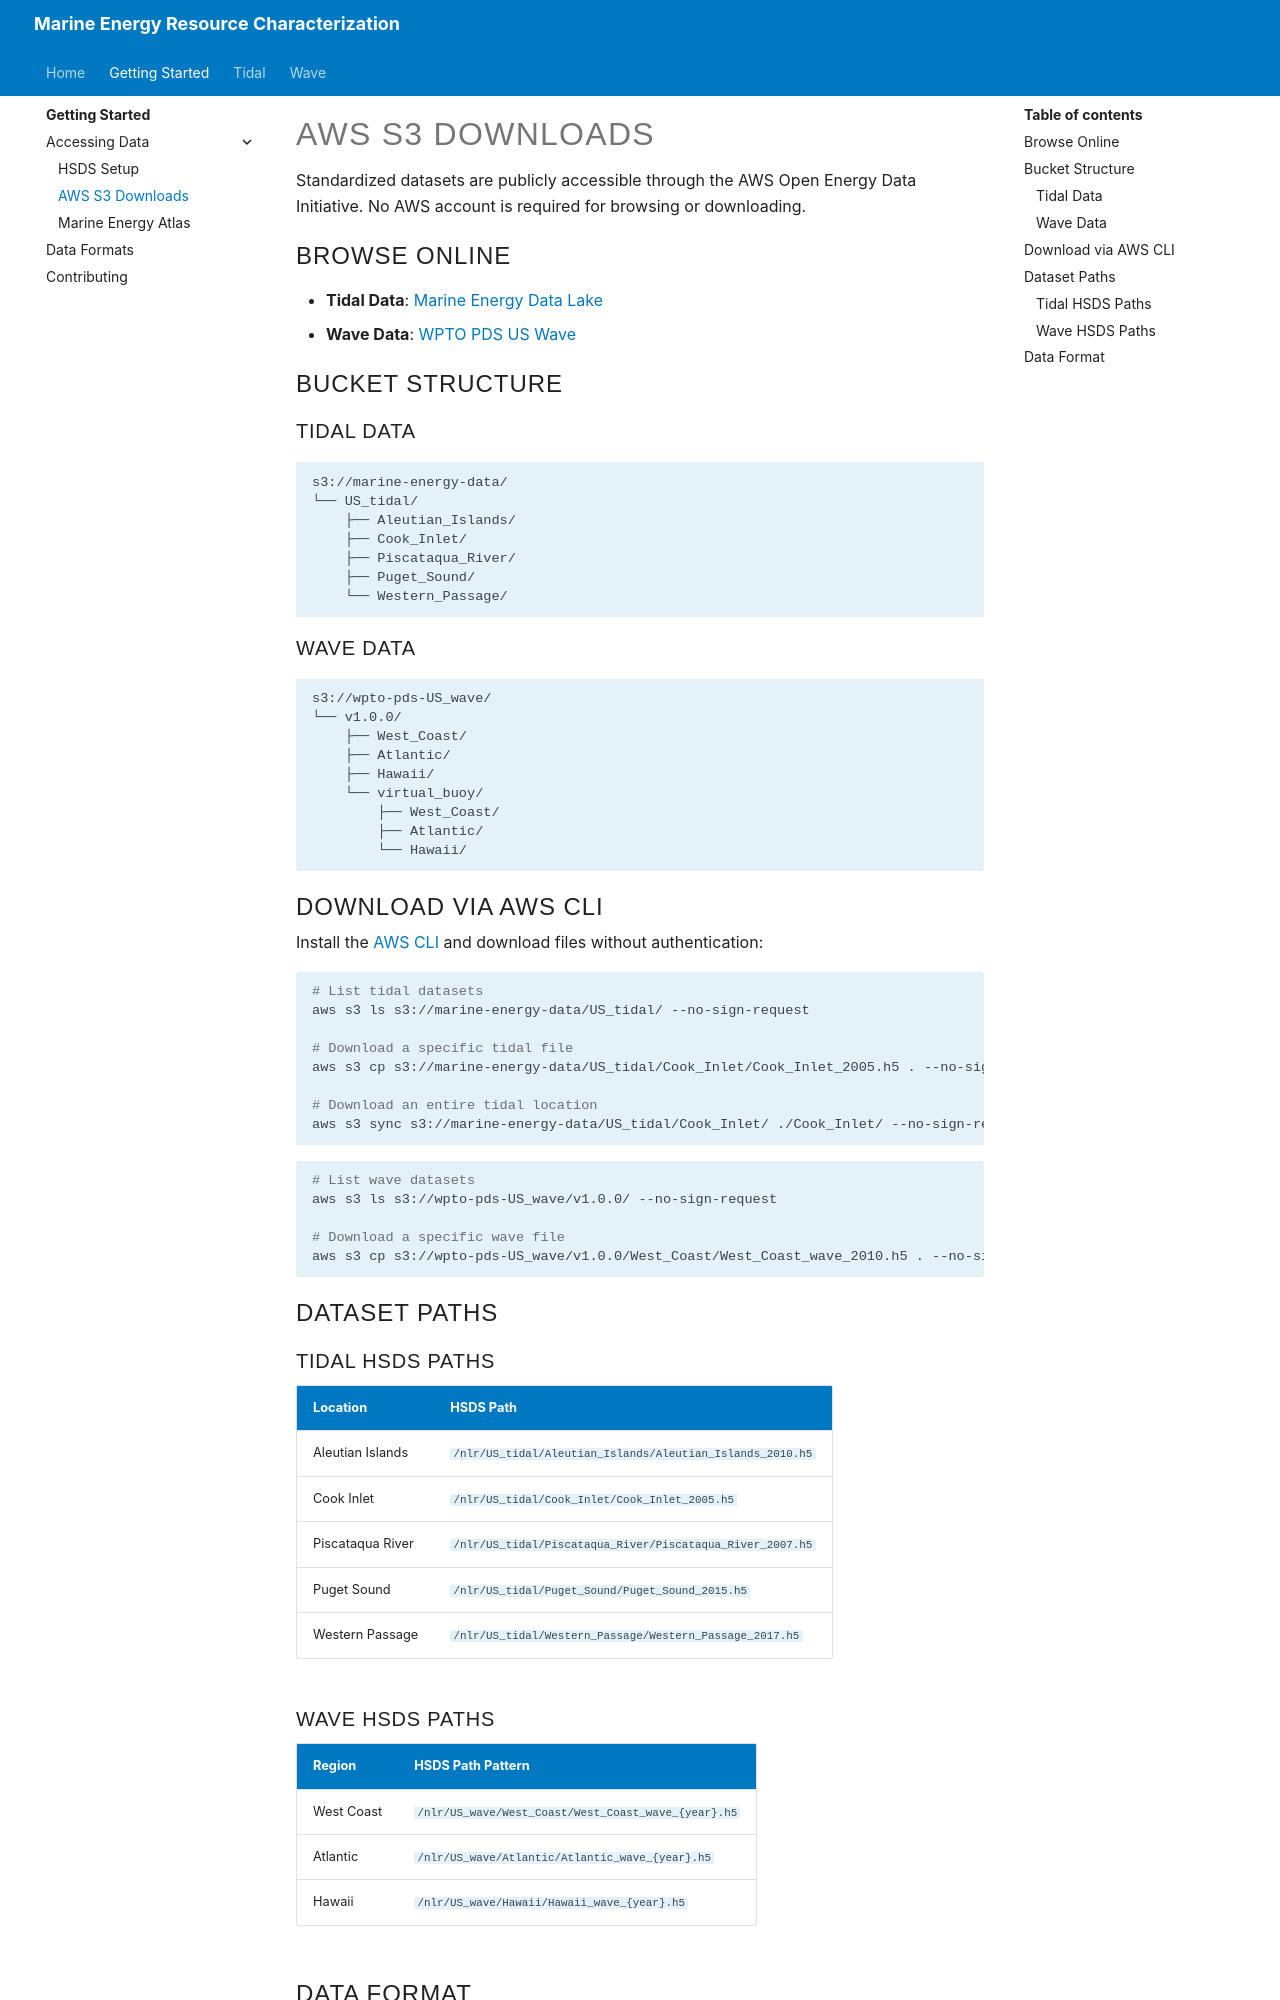

repository: NatLabRockies/Marine_Energy_Resource_Characterization · page: pr-preview/pr-4/getting-started/aws-s3/index.html · generator: mkdocs

# AWS S3 Downloads

Standardized datasets are publicly accessible through the AWS Open Energy Data Initiative. No AWS account is required for browsing or downloading.

## Browse Online

- **Tidal Data**: [Marine Energy Data Lake](https://data.openei.org/s3_viewer?bucket=marine-energy-data)
- **Wave Data**: [WPTO PDS US Wave](https://registry.opendata.aws/wpto-pds-us-wave/)

## Bucket Structure

### Tidal Data

```
s3://marine-energy-data/
└── US_tidal/
    ├── Aleutian_Islands/
    ├── Cook_Inlet/
    ├── Piscataqua_River/
    ├── Puget_Sound/
    └── Western_Passage/
```

### Wave Data

```
s3://wpto-pds-US_wave/
└── v1.0.0/
    ├── West_Coast/
    ├── Atlantic/
    ├── Hawaii/
    └── virtual_buoy/
        ├── West_Coast/
        ├── Atlantic/
        └── Hawaii/
```

## Download via AWS CLI

Install the [AWS CLI](https://aws.amazon.com/cli/) and download files without authentication:

```bash
# List tidal datasets
aws s3 ls s3://marine-energy-data/US_tidal/ --no-sign-request

# Download a specific tidal file
aws s3 cp s3://marine-energy-data/US_tidal/Cook_Inlet/Cook_Inlet_2005.h5 . --no-sign-request

# Download an entire tidal location
aws s3 sync s3://marine-energy-data/US_tidal/Cook_Inlet/ ./Cook_Inlet/ --no-sign-request
```

```bash
# List wave datasets
aws s3 ls s3://wpto-pds-US_wave/v1.0.0/ --no-sign-request

# Download a specific wave file
aws s3 cp s3://wpto-pds-US_wave/v1.0.0/West_Coast/West_Coast_wave_2010.h5 . --no-sign-request
```

## Dataset Paths

### Tidal HSDS Paths

| Location | HSDS Path |
| -------- | --------- |
| Aleutian Islands | `/nlr/US_tidal/Aleutian_Islands/Aleutian_Islands_2010.h5` |
| Cook Inlet | `/nlr/US_tidal/Cook_Inlet/Cook_Inlet_2005.h5` |
| Piscataqua River | `/nlr/US_tidal/Piscataqua_River/Piscataqua_River_2007.h5` |
| Puget Sound | `/nlr/US_tidal/Puget_Sound/Puget_Sound_2015.h5` |
| Western Passage | `/nlr/US_tidal/Western_Passage/Western_Passage_2017.h5` |
